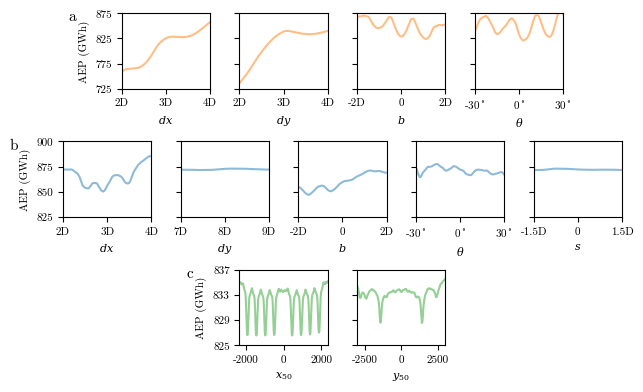

Reproduce this figure in Python.
import numpy as np
import scipy as sp
import sys
import matplotlib.pyplot as plt
sys.dont_write_bytecode = True


if __name__ == "__main__":

    nTurbines = 100

    num = 200
    d_dx = np.linspace(2.,4.,num)
    d_dy = np.linspace(7.,9.,num)
    d_shear = np.linspace(-2.,2.,num)
    d_rot = np.linspace(-30.,30.,num)
    d_start = np.linspace(-1.5,1.5,num)

    AEP_dx = np.array([872013.77177027, 872097.9712696 , 872135.10907682, 872158.17025491,
       872161.09712706, 872191.50498914, 872239.58959301, 872239.55357416,
       872200.32060321, 872116.94474279, 872058.18386638, 872023.61911056,
       872020.717229  , 872035.19221311, 872063.15048729, 872110.74891972,
       872177.80170844, 872217.30869576, 872202.95446425, 872134.55304576,
       871980.21524026, 871804.1488036 , 871596.53472124, 871270.38039426,
       870930.34925711, 870606.8915653 , 870288.71393352, 869918.9514929 ,
       869564.08323191, 869263.65594723, 869026.68482608, 868715.15470098,
       868289.77553671, 867823.24707929, 867322.99540916, 866667.48455893,
       865958.30251514, 865113.99910316, 864055.56848943, 862789.70478458,
       861493.52459549, 860237.92178724, 859009.72273284, 857740.90991   ,
       856724.69038897, 855909.95801353, 855454.18204325, 855009.37724546,
       854609.30401324, 854258.44858512, 853966.59424969, 853838.01542408,
       853665.16394116, 853638.28355374, 853391.29809797, 853214.83797938,
       853245.89378424, 853355.16520284, 853573.10067412, 853844.03141942,
       854411.44595287, 855113.44766342, 855684.43538105, 856325.13180838,
       856966.15251958, 857653.29624854, 858153.70449236, 858470.36415653,
       858664.5120081 , 858772.94421802, 858817.03960112, 858792.90148445,
       858812.83112288, 858793.06013815, 858702.86999464, 858586.40305233,
       858424.98333315, 858095.06933839, 857493.14284635, 856545.15823422,
       855713.91436821, 854991.58625937, 854250.94963085, 853472.84797652,
       852716.1983296 , 852065.53312541, 851513.51806606, 851238.73485983,
       850861.27739076, 850500.37481926, 850275.82033805, 850335.85225092,
       850541.44812089, 850926.98608588, 851333.22800558, 852053.43703657,
       852898.60824725, 853776.29441296, 854723.70065669, 855532.25706068,
       856306.64983104, 856975.67930712, 857683.86857301, 858376.02136006,
       859019.12286362, 859793.07947072, 860638.31035682, 861491.42587122,
       862459.54286441, 863386.99363226, 864159.3446376 , 864789.06791403,
       865227.21777805, 865640.02591345, 865963.35210569, 866183.4326627 ,
       866356.05274413, 866479.30703793, 866546.73295503, 866453.8769284 ,
       866455.45833264, 866523.69657767, 866582.27537972, 866660.3410654 ,
       866586.80201974, 866357.93269475, 866158.52773287, 866024.96638451,
       865820.27058867, 865631.32839789, 865387.68069323, 865108.83297107,
       864708.61996016, 864224.71516602, 863676.93776236, 862922.16354616,
       862211.91503775, 861567.30524082, 860877.0859316 , 860162.53325693,
       859545.26802875, 859084.20200575, 858769.96938508, 858473.38290835,
       858413.84893795, 858311.00265432, 858260.05110844, 858331.43844983,
       858436.9284864 , 858777.54790799, 859226.29656268, 859968.25291111,
       860892.80690549, 861958.57349209, 863226.39394221, 864484.75132249,
       865705.46805264, 866911.27069226, 868136.55154708, 869247.20512146,
       870090.92915435, 870904.85227379, 871599.87577231, 872242.55963822,
       872901.87811498, 873565.45032735, 874235.36406264, 874957.73230676,
       875655.04055249, 876293.34402788, 876797.43229336, 877264.63051449,
       877706.4733415 , 878135.99465876, 878578.68082505, 879047.82688077,
       879486.90217716, 879801.76022379, 880067.52228739, 880337.28287423,
       880619.1513073 , 880896.27012738, 881223.44097007, 881629.49365559,
       882038.34778366, 882391.16127155, 882692.02077896, 883037.44474067,
       883406.4483937 , 883751.21713674, 884082.6392115 , 884394.34009763,
       884657.50667987, 884935.9562132 , 885181.21004139, 885315.11242042,
       885359.78906504, 885362.06552253, 885371.08844523, 885391.32409746])

    AEP_dy = np.array([871881.90756159, 871888.65664618, 871895.08096209, 871901.2258427 ,
       871907.17889694, 871912.99901273, 871918.63167876, 871924.03533885,
       871928.74346515, 871932.55709069, 871935.12437476, 871936.15079652,
       871935.76799494, 871933.42736795, 871929.23521088, 871923.26032672,
       871915.04657958, 871905.82065216, 871894.85600743, 871880.13365683,
       871861.41691267, 871837.26555336, 871809.62661466, 871781.21074181,
       871753.55572253, 871727.49525653, 871703.11357414, 871680.47582658,
       871659.84333372, 871641.15322326, 871624.61908816, 871610.59322295,
       871599.37143653, 871591.14953022, 871585.95259016, 871583.64180735,
       871582.97450679, 871583.39128135, 871584.42241831, 871585.26528471,
       871585.77648013, 871586.36176451, 871587.8242126 , 871591.44246714,
       871597.07115249, 871602.08968633, 871606.26652647, 871609.44569818,
       871611.64277182, 871612.86255181, 871613.32418121, 871614.20574071,
       871616.25038801, 871619.65215962, 871624.70510849, 871630.75451153,
       871636.79911682, 871642.26610839, 871647.4203765 , 871652.21173404,
       871655.25426086, 871658.08726207, 871663.23788242, 871670.52454322,
       871680.06535064, 871692.05975169, 871706.39156644, 871723.00358967,
       871741.72486868, 871762.28834409, 871784.55634431, 871808.65829473,
       871834.58310048, 871862.35533485, 871891.56749061, 871922.28512329,
       871954.53423878, 871988.92499498, 872025.32505977, 872063.38671968,
       872102.43842461, 872142.22428643, 872182.42923941, 872222.67222745,
       872263.10430828, 872304.06381945, 872345.20351489, 872386.19692583,
       872427.25699483, 872468.09611069, 872508.21910233, 872547.49350785,
       872585.48977875, 872621.84837135, 872655.78873572, 872686.89382852,
       872715.37362284, 872741.55991935, 872766.74197191, 872791.29617208,
       872815.1111962 , 872838.65387512, 872862.32389652, 872886.23735175,
       872908.72027165, 872928.86525858, 872947.15206869, 872961.03278531,
       872973.57121833, 872984.76831791, 872994.03670988, 873002.25017301,
       873007.99742385, 873010.93835644, 873010.84327121, 873007.88551665,
       873003.90399997, 873000.17259556, 872996.66809831, 872993.71990768,
       872991.49445612, 872989.98107762, 872988.77532309, 872988.01881009,
       872987.88909408, 872988.1414376 , 872988.96713025, 872990.34444295,
       872992.18313873, 872993.29851063, 872991.27777561, 872989.54064074,
       872987.66122482, 872985.90668206, 872983.41281855, 872978.08310908,
       872971.34047413, 872963.64944792, 872955.19936788, 872946.60276263,
       872937.83306464, 872928.37275333, 872917.51829876, 872905.49025199,
       872892.47219194, 872878.85400854, 872864.36792096, 872849.1187518 ,
       872833.33699719, 872816.8901988 , 872799.78718384, 872782.23267743,
       872764.51631681, 872746.43694548, 872728.05605713, 872710.04206939,
       872692.51062011, 872674.56084613, 872655.88653422, 872636.74271644,
       872617.18336388, 872597.57134874, 872578.39547872, 872559.87635143,
       872542.13338166, 872524.96982202, 872506.98578833, 872487.98411613,
       872468.32395465, 872447.24153627, 872423.80257368, 872399.22814299,
       872373.9022862 , 872348.75911289, 872324.24484767, 872300.82769333,
       872278.94781581, 872258.67845921, 872239.80556321, 872221.53031617,
       872202.92793129, 872184.02767875, 872164.84236701, 872145.80137351,
       872127.53570401, 872110.37405369, 872095.71979345, 872087.72067235,
       872081.56111764, 872076.92366316, 872073.43569108, 872070.93787066,
       872068.67347283, 872065.95772373, 872062.76603866, 872059.91693478,
       872058.15567524, 872057.32913353, 872057.50056811, 872057.29813509])

    AEP_shear = np.array([854888.94973399, 854778.89480857, 854581.15380882, 854316.09062374,
       854036.06479524, 853725.28606694, 853349.94268443, 852865.57284355,
       852395.19328695, 851912.86904061, 851399.69957052, 850898.20688247,
       850420.86195154, 849911.6833759 , 849450.88253376, 849070.57053049,
       848674.51558293, 848283.07998212, 848012.69212723, 847711.48794904,
       847430.21960869, 847082.97299325, 847001.31049596, 847012.38283823,
       847090.10528233, 847244.85068406, 847431.14340073, 847769.20083145,
       848140.68782109, 848438.76205815, 848851.83451354, 849319.14893161,
       849747.59999164, 850162.57272217, 850511.86642602, 850905.76931147,
       851349.18270065, 851788.7141425 , 852265.17321272, 852803.40069222,
       853301.26574391, 853778.22217083, 854229.45147832, 854590.92919966,
       854860.10204862, 855096.58700341, 855268.37512209, 855398.48594627,
       855509.31872894, 855655.83424658, 855825.83649541, 855995.52156137,
       856119.44244557, 856133.21296284, 856097.32583638, 856018.83803755,
       855912.19407639, 855747.24942137, 855488.69886874, 855122.51561453,
       854677.62275674, 854223.56892389, 853758.66987226, 853290.30715028,
       852852.33747313, 852399.13745495, 851961.85634839, 851626.98745425,
       851339.15072598, 851075.58484889, 850945.32342413, 850815.62133733,
       850709.40972502, 850521.73083834, 850589.01076564, 850766.90230088,
       850973.19502593, 851197.44655924, 851467.07515269, 851759.47792288,
       852041.05641809, 852332.74580355, 852690.93070476, 853125.61986729,
       853535.55077112, 853966.51262893, 854390.63455768, 854796.78832539,
       855240.86228047, 855728.00988693, 856233.23156379, 856785.70713623,
       857251.85440289, 857679.1932566 , 858049.2267975 , 858377.82829033,
       858672.02487213, 858937.99109291, 859201.52721204, 859452.11322564,
       859691.17307056, 859937.17663341, 860181.58165972, 860398.77000756,
       860578.45725586, 860664.88647445, 860723.54436814, 860782.84216661,
       860850.55770521, 860927.3502428 , 860987.89424304, 860997.32616908,
       861005.00111052, 861049.91716897, 861122.59793165, 861208.97454119,
       861319.25709503, 861437.48625765, 861569.19234955, 861696.77104065,
       861831.18589704, 862006.01812402, 862201.47735478, 862413.21354389,
       862669.30382332, 862962.36161818, 863292.54071448, 863654.94688815,
       864016.93433504, 864343.25238196, 864658.71748375, 864968.66957804,
       865248.48746063, 865426.50741985, 865587.31551692, 865763.46922106,
       865935.22891644, 866121.72653513, 866327.33414787, 866520.40076342,
       866723.40123003, 866951.31478237, 867198.38310995, 867462.02698339,
       867749.88980014, 868056.63216043, 868331.94013494, 868578.57732908,
       868794.35984688, 869009.63854116, 869235.58601963, 869472.2652324 ,
       869715.56597816, 869961.26951568, 870202.01147335, 870423.34246415,
       870606.44554165, 870759.54528541, 870886.92819751, 870993.27397851,
       871064.95822186, 871092.94375347, 871112.53050792, 871076.9646414 ,
       870993.70417194, 870889.44142771, 870770.36604475, 870651.63002103,
       870546.67261658, 870461.82339418, 870399.63280967, 870361.44484766,
       870347.99187512, 870356.74265115, 870387.20553745, 870433.54689114,
       870489.96462197, 870552.69580333, 870620.27844539, 870688.7411848 ,
       870721.83932268, 870730.88317817, 870734.24745501, 870693.68042676,
       870577.35502438, 870422.86165691, 870268.34309896, 870120.36645501,
       869955.98320694, 869790.40225792, 869635.1332222 , 869499.14863443,
       869384.34036914, 869286.07554406, 869202.94365287, 869129.22424506,
       869069.06439745, 869010.93951501, 868954.9160098 , 868911.32687447])

    AEP_rot = np.array([873768.65782628, 873022.63712664, 871831.95135273, 870431.17843137,
       868988.01638073, 867660.53617707, 866551.0242035 , 865613.10618605,
       865049.66561994, 864645.04391848, 864616.47398717, 865158.01152127,
       866025.25434822, 866919.65691068, 867921.73243242, 868686.80651486,
       869277.49338624, 869774.20984535, 870315.75414203, 870724.66321325,
       871247.05418813, 871790.06642786, 872356.69748383, 872846.16155251,
       873387.87828216, 873940.32094928, 874514.48898196, 874778.24834634,
       874812.55374419, 874771.82779494, 874718.99124647, 874779.97624783,
       874925.1467554 , 875071.0167031 , 875043.90748252, 875149.07680445,
       875362.85280517, 875614.64468255, 876040.86040101, 876286.5488708 ,
       876479.15938349, 876691.83610037, 876876.33364587, 877080.82535391,
       877429.40203639, 877519.98854363, 877557.9413307 , 877577.70930255,
       877537.08728778, 877455.60425047, 877101.82128216, 876612.10702866,
       876207.17897849, 875844.96841554, 875470.4925852 , 875157.04961903,
       874818.21740905, 874524.09794043, 874308.92323699, 874160.62953296,
       873948.99614824, 873514.10406754, 873036.89232558, 872464.37934259,
       871889.58369916, 871491.47261885, 871191.8270639 , 871055.09501075,
       871022.27545525, 871035.52951877, 871123.19414014, 871349.88832856,
       871656.4558848 , 871912.30963228, 872168.04757455, 872451.06830018,
       872721.40181023, 872874.56488708, 873096.24354549, 873360.44080252,
       873709.57580347, 874124.61200049, 874555.50279157, 874963.23567615,
       875303.81482575, 875397.62175743, 875448.81750571, 875366.13974072,
       875165.60341718, 874975.92450562, 874849.34686773, 874691.80254275,
       874456.18629397, 874094.6972375 , 873719.14733913, 873360.42677619,
       873035.94333472, 872732.06877393, 872483.65770601, 872221.23248142,
       871989.24048577, 871786.31394185, 871654.62852308, 871517.33106448,
       871369.84626601, 871231.2092207 , 871067.85103037, 870771.47460618,
       870275.86460185, 869736.44652198, 869196.36995513, 868612.19552362,
       868100.57470104, 867743.51487925, 867496.90304623, 867336.47204352,
       867229.57928444, 867121.85483704, 866950.90124086, 866778.34609668,
       866650.26234568, 866544.22720024, 866521.39505478, 866565.52371536,
       866666.54128241, 866876.60092826, 867255.63432016, 867771.73037102,
       868337.05099458, 868883.23996964, 869471.15386083, 870035.90673243,
       870466.15102137, 870812.02117804, 871125.82800088, 871369.18430337,
       871608.76267218, 871819.50594716, 871951.56216041, 872066.32871301,
       872060.72757633, 871964.52647606, 871889.46410108, 871884.33042602,
       871859.65381422, 871823.87985677, 871703.34513565, 871627.66803207,
       871559.85485894, 871473.29867431, 871347.27377061, 871211.47804765,
       871140.51538845, 871055.22589511, 871018.23772914, 871011.5277911 ,
       871004.74795592, 871089.30089694, 871196.35322109, 871217.99551696,
       871007.07396673, 870730.66331429, 870419.41267022, 870073.2599742 ,
       869652.4074736 , 869218.89966305, 868801.57459156, 868383.42463264,
       868060.38475334, 867872.0604492 , 867733.97077057, 867490.35611035,
       867306.37475263, 867253.91175496, 867222.33007501, 867249.90854458,
       867352.0870523 , 867539.22832809, 867718.91716121, 867867.47150854,
       867942.06023116, 868066.04799961, 868254.39538814, 868394.77821193,
       868509.77244328, 868628.68863598, 868754.29487907, 868978.96027858,
       869187.41385861, 869245.4284808 , 869338.38567111, 869455.09613936,
       869539.77383458, 869509.5612271 , 869322.29139943, 868999.1124424 ,
       868571.67265439, 868092.48949756, 867523.28556836, 866962.18950727])

    AEP_start = np.array([871583.12099784, 871584.51390924, 871585.591814  , 871586.42938119,
       871589.67829701, 871597.57559309, 871604.67511439, 871609.68292216,
       871612.46836832, 871613.36968914, 871615.24669755, 871620.03269488,
       871628.18082231, 871637.30520772, 871645.34121297, 871652.61579629,
       871656.6413847 , 871663.80672652, 871675.86939361, 871693.24933402,
       871715.92439195, 871743.50450564, 871775.19539008, 871810.90787041,
       871850.74734325, 871894.25308196, 871941.10875626, 871992.11003773,
       872047.61216649, 872105.97646929, 872165.90894887, 872226.27710223,
       872287.20517448, 872348.87313434, 872410.41591524, 872471.72709591,
       872531.48328703, 872588.82072434, 872642.2015623 , 872689.55227871,
       872731.00821459, 872768.97410733, 872805.40429618, 872840.76471645,
       872876.42104258, 872910.61741774, 872939.86643207, 872962.19380162,
       872980.41717132, 872994.81270029, 873005.9504577 , 873011.0524993 ,
       873009.43585994, 873003.55798756, 872998.08153797, 872993.48647112,
       872990.55085037, 872988.67633512, 872987.89904795, 872988.18462865,
       872989.72308304, 872992.36978722, 872992.01799857, 872989.37576414,
       872986.60803639, 872982.98895552, 872974.26991684, 872962.91731298,
       872950.12564684, 872937.0331046 , 872922.14579745, 872904.35364294,
       872884.53048048, 872863.02780271, 872839.88174561, 872815.38450243,
       872789.45550882, 872762.91270359, 872735.60990426, 872708.45424908,
       872682.04222278, 872654.18806619, 872625.26771115, 872595.83166046,
       872567.3801928 , 872540.58794016, 872514.54649755, 872486.25350116,
       872456.17258291, 872421.63481321, 872384.36625495, 872346.53235117,
       872310.2633055 , 872277.06551979, 872247.43239285, 872219.8774201 ,
       872191.82144217, 872163.11164403, 872134.91627843, 872108.90297053,
       872090.75474142, 872081.08546923, 872074.74101912, 872070.74140682,
       872067.16725003, 872062.48263419, 872058.76026564, 872057.3058295 ,
       872057.49844256, 872055.24954372, 872046.07516391, 872029.1785628 ,
       872009.63013349, 871991.01885381, 871974.64156046, 871959.55966252,
       871946.17125102, 871934.57379764, 871925.96629582, 871920.58193017,
       871915.16135731, 871909.33927598, 871902.11893558, 871894.06517258,
       871884.05505942, 871871.61165697, 871858.20983671, 871846.94754579,
       871837.5518232 , 871828.14889772, 871819.10671078, 871810.51701821,
       871804.03194265, 871802.7530591 , 871806.59840714, 871813.17209055,
       871821.34924369, 871831.41237858, 871844.26943505, 871858.0982434 ,
       871870.8846817 , 871881.93240425, 871890.53857482, 871899.1508912 ,
       871907.32875113, 871915.03265197, 871922.49977152, 871930.743358  ,
       871940.85892139, 871952.31023952, 871964.00756965, 871973.95009774,
       871979.88753934, 871982.92875477, 871983.86782949, 871980.15816905,
       871971.53070852, 871962.00825723, 871953.48665805, 871944.49859603,
       871934.68690523, 871923.77466274, 871912.87416758, 871901.30106795,
       871891.11621426, 871882.98030141, 871877.03847482, 871869.84697382,
       871866.4604707 , 871866.57652809, 871869.68049314, 871875.84906186,
       871885.12580482, 871894.93391369, 871904.08560383, 871912.8630731 ,
       871921.22100584, 871928.64281312, 871933.93942632, 871936.14529754,
       871934.92492541, 871929.35288091, 871919.562262  , 871906.0511027 ,
       871888.33572931, 871861.90509443, 871824.3603199 , 871781.87880947,
       871740.92202417, 871703.66976682, 871670.39587972, 871641.56983998,
       871617.60130722, 871599.60159022, 871588.29507166, 871583.67182581,
       871583.0681342 , 871584.39781063, 871585.538006  , 871586.34525381])

    import matplotlib as mpl
    mpl.rc('font', family = 'serif', serif = 'cmr10')
    plt.rcParams["mathtext.fontset"] = "dejavuserif"
    fig = plt.figure(figsize=[6.5,4.])
    ax21 = plt.subplot2grid((3, 10), (1, 0),colspan=2)
    ax22 = plt.subplot2grid((3, 10), (1, 2),colspan=2)
    ax23 = plt.subplot2grid((3, 10), (1, 4),colspan=2)
    ax24 = plt.subplot2grid((3, 10), (1, 6),colspan=2)
    ax25 = plt.subplot2grid((3, 10), (1, 8),colspan=2)


    ax21.plot(d_dx,AEP_dx,color='C0',alpha=0.5)
    ax21.set_xticks([2.,3.,4.])
    ax21.set_xticklabels(['2D','3D','4D'])
    ax21.set_xlabel(r'$dx$',fontsize=8)

    ax22.plot(d_dy,AEP_dy,color='C0',alpha=0.5)
    ax22.set_xticks([7.,8.,9.])
    ax22.set_xticklabels(['7D','8D','9D'])
    ax22.set_xlabel(r'$dy$',fontsize=8)

    ax23.plot(d_shear,AEP_shear,color='C0',alpha=0.5)
    ax23.set_xticks([-2.,0.,2.])
    ax23.set_xticklabels(['-2D','0','2D'])
    ax23.set_xlabel(r'$b$',fontsize=8)

    ax24.plot(d_rot,AEP_rot,color='C0',alpha=0.5)
    ax24.set_xticks([-30.,0.,30.])
    ax24.set_xticklabels([r'-30$^\circ$',r'0$^\circ$',r'30$^\circ$'])
    ax24.set_xlabel(r'$\theta$',fontsize=8)

    ax25.plot(d_start,AEP_start,color='C0',alpha=0.5)
    ax25.set_xticks([-1.5,0.,1.5])
    ax25.set_xticklabels(['-1.5D','0','1.5D'])
    ax25.set_xlabel(r'$s$',fontsize=8)

    ax21.set_xlim(2.,4.)
    ax22.set_xlim(7.,9.)
    ax23.set_xlim(-2.,2.)
    ax24.set_xlim(-30.,30.)
    ax25.set_xlim(-1.5,1.5)

    ax21.set_yticks([825000.,850000.,875000.,900000.])
    ax22.set_yticks([825000.,850000.,875000.,900000.])
    ax23.set_yticks([825000.,850000.,875000.,900000.])
    ax24.set_yticks([825000.,850000.,875000.,900000.])
    ax25.set_yticks([825000.,850000.,875000.,900000.])

    ax21.set_yticklabels(['825','850','875','900'])
    ax22.set_yticklabels(['','','',''])
    ax23.set_yticklabels(['','','',''])
    ax24.set_yticklabels(['','','',''])
    ax25.set_yticklabels(['','','',''])

    ax21.set_ylim(825000.,900000.)
    ax22.set_ylim(825000.,900000.)
    ax23.set_ylim(825000.,900000.)
    ax24.set_ylim(825000.,900000.)
    ax25.set_ylim(825000.,900000.)

    ax21.set_ylabel('AEP (GWh)',fontsize=8)

    ax31 = plt.subplot2grid((3, 10), (2, 3),colspan=2)
    ax32 = plt.subplot2grid((3, 10), (2, 5),colspan=2)

    d_x = np.linspace(-2333.419656919867,2333.419656919867,num)
    d_y = np.linspace(-3001.8793994857706,3001.8793994857706,num)

    AEP_x = np.array([835046.93570021, 835034.12179033, 835023.95147924, 834923.7585482 ,
       834755.94087527, 834654.77626259, 834687.20235653, 834835.64790684,
       834804.54073169, 834452.3463334 , 834093.59146961, 833828.56796821,
       833641.62598579, 833424.69601867, 832660.1758774 , 830928.65462942,
       828641.28938967, 826869.30316173, 826603.90269111, 827189.2541967 ,
       829031.26968982, 831141.49560383, 832475.72874029, 832890.03080746,
       833077.09848509, 833278.66557531, 833561.40347443, 833843.60039671,
       834064.36049294, 833803.84550739, 833487.44153365, 833211.85894658,
       833013.53043015, 832871.84194938, 832422.75133916, 830928.6210908 ,
       828752.91275437, 826934.0206137 , 826543.3326616 , 826872.33439781,
       828578.49926344, 830625.88201122, 832214.61129315, 832692.36705441,
       832881.70095764, 833065.57845407, 833319.33585491, 833579.90462644,
       833838.82470884, 833655.33359377, 833344.75641553, 833081.71423875,
       832896.78252953, 832795.00312138, 832451.34732224, 831229.45695749,
       829057.57405628, 827198.57909964, 826550.77149455, 826713.59245326,
       828210.78063942, 830214.91363155, 831989.67439108, 832600.29974309,
       832806.53388118, 832962.28773359, 833203.76391472, 833471.9833459 ,
       833764.28933333, 833667.06217356, 833372.84185624, 833106.28713377,
       832919.13172736, 832829.41732475, 832595.87851978, 831574.38546083,
       829490.82561818, 827497.61631804, 826621.27787608, 826699.89576916,
       827932.7356751 , 829910.17658842, 831820.94978816, 832622.68575315,
       832854.08524242, 833042.46005544, 833290.4433309 , 833587.63426004,
       833920.33031561, 833965.63338405, 833760.87555386, 833578.91939745,
       833515.07181733, 833624.95393639, 833848.74877774, 833726.04556499,
       833599.23186133, 833530.71635281, 833479.72130796, 833470.33783972,
       833592.79235726, 833673.99097768, 833736.96917887, 833754.74313798,
       833636.12347897, 833578.34793662, 833627.87162924, 833759.20555828,
       833974.19042915, 834014.35229297, 833691.7882362 , 833360.75511346,
       833089.84132711, 832936.03962289, 832783.69814852, 832081.9388962 ,
       830312.06994137, 828163.06287438, 826664.67311831, 826543.99885727,
       827230.61601532, 829098.68382814, 831151.27562229, 832349.84349043,
       832685.06908256, 832855.01502157, 833019.66467852, 833270.07760876,
       833553.90559105, 833752.15837741, 833497.9444379 , 833225.05564036,
       832997.75406761, 832879.16344111, 832795.08435621, 832245.38431569,
       830728.85012704, 828589.63091338, 826831.15123498, 826588.96011149,
       827043.51484769, 828769.46804626, 830819.84707772, 832290.03869696,
       832725.67866405, 832890.03069576, 833038.90009387, 833292.2216207 ,
       833576.3811969 , 833855.04881654, 833645.01368667, 833374.18595583,
       833135.97977338, 832993.58710521, 832907.79514484, 832490.753733  ,
       831236.16306858, 829054.70084695, 827253.25696941, 826706.35468525,
       826944.64222238, 828615.24957266, 830667.41880647, 832360.38255661,
       832951.49914136, 833133.23598871, 833255.58180236, 833482.69265145,
       833754.93723221, 834066.21185692, 833920.2842682 , 833659.04517589,
       833408.2304877 , 833243.31159936, 833151.27475924, 832865.23822847,
       831817.91632187, 829684.01855569, 827763.91803856, 827000.00241024,
       827157.91476053, 828585.00788877, 830685.37371872, 832618.37782054,
       833432.33147734, 833658.37525113, 833844.91177293, 834151.02648685,
       834520.9702012 , 834955.64151342, 835017.56591524, 834853.26451657,
       834721.73102784, 834707.35167854, 834845.13113734, 835078.83527136,
       834986.17412898, 834916.36381922, 834969.90271865, 835154.79564433])

    AEP_y = np.array([834445.40103313, 834241.19010449, 834026.47904582, 833759.93225976,
       833302.1915122 , 832871.31168452, 832587.02098724, 832500.56094421,
       832604.06068281, 832867.50304557, 833100.3932885 , 833259.25460521,
       833389.88915029, 833344.75165318, 833308.94242001, 833229.05599223,
       833063.10587822, 832903.43672873, 832673.17877426, 832530.79622176,
       832454.51078494, 832401.98437793, 832665.26883361, 832896.41352652,
       833049.2334414 , 833173.82416769, 833312.44687925, 833517.62167408,
       833605.2474247 , 833657.08077988, 833747.98626004, 833763.24986235,
       833828.17404195, 833913.76670456, 833910.42056542, 833851.5353783 ,
       833776.53827919, 833703.22433647, 833691.39041207, 833626.35617352,
       833527.18443696, 833481.78786382, 833356.35418791, 833203.19858851,
       833123.76891819, 832950.1342973 , 832731.30940418, 832449.32796225,
       832086.76762299, 831594.69186117, 830855.35440782, 829546.6280075 ,
       828671.75049599, 828585.90606981, 829499.28836127, 830507.41002165,
       831331.07624175, 831936.36457003, 832238.57620345, 832488.61499076,
       832691.14277429, 832809.93823704, 832827.60429188, 832777.46457828,
       832706.96741574, 832627.6011794 , 832629.55359582, 832713.57620871,
       832884.53245528, 833124.80131512, 833242.4054585 , 833284.50996165,
       833323.71917281, 833360.18276835, 833395.61184368, 833442.5800949 ,
       833418.71289052, 833421.99724239, 833487.76805565, 833565.98064666,
       833642.11457885, 833701.24997366, 833719.57142964, 833616.35535071,
       833481.5930475 , 833431.86919523, 833408.78759096, 833451.75729365,
       833589.99875247, 833691.65183542, 833713.61404177, 833764.61788891,
       833807.10772297, 833853.55860453, 833892.34336669, 833864.87972931,
       833814.26270869, 833680.55493317, 833563.514587  , 833470.75673457,
       833472.28056942, 833566.54225991, 833663.65620541, 833741.76628097,
       833754.8031397 , 833779.68554646, 833803.46239768, 833868.01675233,
       833923.99217372, 833939.44542339, 833948.53638958, 833841.19595277,
       833670.03087679, 833589.52141152, 833502.57599138, 833510.38090058,
       833636.30694803, 833678.75581581, 833605.99422273, 833553.17778916,
       833426.71292276, 833388.78433407, 833372.01541982, 833407.79320952,
       833438.81027885, 833414.02730893, 833386.1981717 , 833399.75770176,
       833400.41635335, 833341.33663138, 833132.48640146, 832918.17618125,
       832738.04084451, 832632.43266444, 832583.96831796, 832657.5448602 ,
       832710.55510498, 832738.40624782, 832719.80581889, 832625.62259631,
       832540.18262334, 832293.11153944, 831990.79982107, 831407.86389176,
       830480.49079945, 829339.95955732, 828529.34130521, 828667.57388457,
       829490.20657267, 830756.29779947, 831519.76227565, 832067.92225055,
       832495.46831317, 832835.51726703, 833082.67875037, 833256.7535687 ,
       833422.67689653, 833633.47270958, 833819.91602567, 833949.97091202,
       834010.52453313, 834002.51399057, 833979.1007088 , 834032.50848009,
       834011.08377693, 834010.25293321, 833972.75617685, 833921.39193577,
       833886.33834206, 833838.26459848, 833775.08183231, 833805.01694919,
       833786.87094535, 833622.63044496, 833477.07213787, 833341.37473006,
       833186.74751983, 832807.86356164, 832644.56910379, 832656.13609923,
       832835.0784661 , 833034.18398107, 833374.85718819, 833671.39947581,
       833889.6980552 , 834109.03708445, 834350.18254657, 834587.61755088,
       834707.12810903, 834782.88203969, 834821.51382438, 834891.41434737,
       835023.58907909, 835138.0722293 , 835205.99217194, 835280.88575041,
       835358.34578171, 835432.48139145, 835484.7544569 , 835584.98976928])

    #
    ax31.plot(d_x,AEP_x,color='C2',alpha=0.5)
    # ax1.set_xticks([2.,3.,4.])
    # ax1.set_xticklabels(['2','3','4'])
    # ax1.set_xlabel(r'$dx$ '+'(rotor\ndiameters)')

    ax32.plot(d_y,AEP_y,color='C2',alpha=0.5)
    # ax2.set_xticks([7.,8.,9.])
    # ax2.set_xticklabels(['7','8','9'])
    # ax2.set_xlabel(r'$dy$ '+'(rotor\ndiameters)')
    #
    # ax1.set_xlim(2.,4.)
    # ax2.set_xlim(7.,9.)

    ax31.set_yticks([825000.,829000.,833000.,837000.])
    ax32.set_yticks([825000.,829000.,833000.,837000.])


    ax31.set_yticklabels(['825','829','833','837'])
    ax32.set_yticklabels(['','','',''])

    ax31.set_ylim(825000.,837000.)
    ax32.set_ylim(825000.,837000.)

    ax31.set_xlim(min(d_x),max(d_x))
    ax32.set_xlim(min(d_y),max(d_y))

    ax31.set_xticks((-2000.,0.,2000.))
    ax32.set_xticks((-2500.,0.,2500.))

    ax31.set_xticklabels(['-2000','0','2000'])
    ax32.set_xticklabels(['-2500','0','2500'])

    ax31.set_ylabel('AEP (GWh)',fontsize=8)

    ax11 = plt.subplot2grid((3, 10), (0, 1),colspan=2)
    ax12 = plt.subplot2grid((3, 10), (0, 3),colspan=2)
    ax13 = plt.subplot2grid((3, 10), (0, 5),colspan=2)
    ax14 = plt.subplot2grid((3, 10), (0, 7),colspan=2)

    d_dx = np.linspace(2.,4.,num)
    d_dy = np.linspace(2.,4.,num)
    d_shear = np.linspace(-2.,2.,num)
    d_rot = np.linspace(-30.,30.,num)

    AEP_dx = np.array([758571.3925761 , 759372.10573822, 760088.16732161, 760730.99624786,
           761317.54518145, 761843.8579298 , 762309.47377813, 762718.66548757,
           763075.87814329, 763382.25940078, 763640.7468331 , 763856.88353666,
           764035.47678197, 764181.22906932, 764297.6851575 , 764389.38101883,
           764461.2356392 , 764518.18219062, 764563.70094388, 764601.10281197,
           764633.3674478 , 764663.47638735, 764695.50840206, 764732.92793811,
           764777.65100966, 764831.39157733, 764896.00788439, 764974.24032095,
           765068.97210194, 765181.23234166, 765308.40604053, 765452.9967108 ,
           765616.26605424, 765795.30333841, 765984.99253261, 766190.77099916,
           766418.23710763, 766669.14222595, 766944.49539416, 767246.52991211,
           767577.35920254, 767939.02711944, 768333.84996461, 768765.04234321,
           769237.4168748 , 769753.23635545, 770314.01038069, 770920.12765146,
           771571.56184228, 772267.87862689, 773008.41585255, 773792.66937365,
           774620.04324629, 775489.95247538, 776401.75238255, 777354.45768818,
           778347.15820033, 779378.85918476, 780448.36192623, 781554.59685428,
           782696.41430879, 783872.50090445, 785081.67222754, 786322.71322285,
           787594.35636051, 788895.33466086, 790224.34324109, 791580.02749336,
           792961.0750319 , 794366.10402616, 795793.57207333, 797241.86890709,
           798709.3121687 , 800193.80398444, 801681.03496405, 803159.08884433,
           804622.93859255, 806061.47592962, 807444.0103751 , 808763.72104362,
           810016.88321802, 811203.56298454, 812346.89635152, 813443.19483319,
           814482.6770299 , 815448.74698822, 816343.54775614, 817173.05558846,
           817944.69819308, 818673.06399443, 819370.47021726, 820047.87047238,
           820710.97661648, 821361.7746969 , 821998.89238913, 822619.69000483,
           823222.49248808, 823805.77532558, 824366.71078854, 824902.87146902,
           825409.51081268, 825884.81478832, 826328.33582082, 826722.92777   ,
           827058.91010457, 827336.69662241, 827558.7893403 , 827730.38432472,
           827871.49766246, 827987.69553828, 828079.92338031, 828149.5151447 ,
           828199.19793051, 828235.23806995, 828259.30430408, 828271.99406416,
           828274.08613788, 828266.90022418, 828251.4224739 , 828228.30839484,
           828198.03476405, 828161.42065027, 828119.39796599, 828072.90287891,
           828022.48271932, 827969.0533218 , 827913.67147856, 827857.080951  ,
           827800.2229523 , 827743.79052862, 827688.93006523, 827637.1317384 ,
           827589.66589025, 827547.77634116, 827512.75494682, 827485.73345763,
           827467.86115884, 827460.26935666, 827464.21865005, 827480.7589441 ,
           827510.86140965, 827555.38865605, 827615.19198115, 827691.38173094,
           827784.99405357, 827896.63534958, 828026.83051136, 828176.03705997,
           828344.67782593, 828532.96282955, 828741.1399415 , 828969.507329  ,
           829218.29646312, 829487.67835633, 829777.76845474, 830088.62662112,
           830420.25707558, 830772.60820639, 831145.57235849, 831538.98776296,
           831952.638475  , 832386.25659889, 832839.52209701, 833312.06424987,
           833803.46355383, 834313.25391748, 834840.92513487, 835385.92560853,
           835947.66344592, 836525.49275198, 837118.72748698, 837726.66207661,
           838348.56288639, 838983.66830919, 839631.14959241, 840290.16389512,
           840959.9537792 , 841639.77797826, 842328.89328863, 843026.57919814,
           843732.13517521, 844444.8496525 , 845163.98208441, 845888.80014092,
           846618.59900835, 847352.69452271, 848090.42812002, 848831.1766485 ,
           849574.32470528, 850319.27465124, 851065.45705934, 851812.21581137,
           852554.39928813, 853288.89177138, 854014.94693326, 854731.86239126,
           855438.97960279, 856132.7296434 , 856801.34336775, 857426.29177933])

    AEP_dy = np.array([736020.81802209, 737046.49890055, 738086.73287083, 739140.08369086,
           740205.22450226, 741281.75010871, 742370.09628149, 743468.97421599,
           744578.01678061, 745697.75678834, 746828.34497151, 747970.09814933,
           749122.5711138 , 750285.21599537, 751459.81849691, 752647.79248249,
           753849.53318381, 755065.50582137, 756295.3616589 , 757538.84127884,
           758796.54195638, 760068.4147818 , 761355.03932556, 762657.10309369,
           763974.5619423 , 765306.35299026, 766651.63908462, 768009.69096114,
           769380.10799101, 770762.93910077, 772157.53885125, 773563.26391135,
           774977.65954018, 776393.24105019, 777807.46602013, 779217.55381378,
           780620.9888032 , 782010.5206962 , 783382.87608976, 784734.79389936,
           786064.08077907, 787367.07737475, 788645.78004949, 789905.78097738,
           791158.28979886, 792403.15727387, 793638.2806534 , 794860.01772233,
           796067.33581719, 797261.28817294, 798443.78048233, 799614.41446759,
           800769.86241415, 801909.60468707, 803034.33584273, 804145.40488384,
           805243.81401916, 806329.53508896, 807401.70885862, 808460.23758928,
           809505.01814816, 810535.92750415, 811553.79887588, 812560.75688061,
           813556.87742022, 814542.01829087, 815516.85153124, 816482.21795321,
           817438.79572647, 818387.28487242, 819327.83354487, 820258.38322252,
           821175.50583383, 822078.79381148, 822967.17957331, 823831.91838903,
           824665.99644879, 825471.99372086, 826248.15604501, 826996.92095305,
           827725.47831479, 828436.67587151, 829129.57245922, 829801.86259268,
           830453.65584904, 831085.48813892, 831697.78929187, 832291.92393442,
           832868.92068766, 833431.21966931, 833980.58112166, 834518.08408569,
           835044.29195742, 835559.69805445, 836060.59945886, 836541.42775257,
           837001.67927283, 837440.94992058, 837857.44891613, 838244.5392461 ,
           838598.05296147, 838918.91476905, 839205.92824192, 839444.53247451,
           839631.08970574, 839763.99064254, 839847.85335715, 839880.52228107,
           839868.30876014, 839826.44836434, 839758.05141546, 839660.21019358,
           839536.40840915, 839390.59590821, 839226.84558772, 839049.54464844,
           838861.69127884, 838665.52181191, 838465.445822  , 838264.81991419,
           838064.510622  , 837865.77507992, 837669.54405313, 837475.9486646 ,
           837284.71895719, 837095.63517498, 836909.48837944, 836726.21397415,
           836545.82805883, 836368.11658232, 836192.87534276, 836019.85056742,
           835849.14287372, 835681.16744974, 835516.31155625, 835354.71809314,
           835196.46177514, 835041.94202476, 834891.66648263, 834746.05656812,
           834605.74125274, 834471.21981831, 834343.08099596, 834221.74621091,
           834107.41743429, 834000.26337344, 833900.44602628, 833808.08675846,
           833723.26785839, 833646.10772363, 833576.72327521, 833515.2303247 ,
           833461.73397367, 833416.37414791, 833379.33671631, 833350.76760131,
           833330.78177715, 833319.49088558, 833316.99238238, 833323.3848873 ,
           833338.75835078, 833363.17520626, 833396.68140806, 833439.31272499,
           833491.09495108, 833552.04316412, 833622.16326545, 833701.45292103,
           833789.8961977 , 833887.4646539 , 833994.12065545, 834110.33743263,
           834236.54380952, 834372.77349119, 834519.03297197, 834674.15937295,
           834837.2068258 , 835008.01114686, 835186.34366346, 835370.87764263,
           835560.23257712, 835752.95029975, 835947.36632917, 836142.3237844 ,
           836337.5209641 , 836534.68186357, 836734.29087386, 836936.65199159,
           837143.070662  , 837354.98660062, 837573.54462443, 837800.02881967,
           838034.92038703, 838278.16213811, 838529.49580292, 838788.81734955,
           839056.04541737, 839331.09199858, 839613.86263551, 839904.25964808])

    AEP_shear = np.array([866614.20791648, 867083.31508584, 867607.69679304, 868174.5506042 ,
           868601.40038776, 868773.82551025, 868756.76134137, 868727.47085432,
           868717.75331526, 868799.30319957, 868989.36476399, 869261.96533619,
           869562.3894521 , 869859.71339524, 870052.31316873, 870086.29322821,
           869955.49152229, 869737.3174354 , 869484.33457198, 869244.15713215,
           869001.35575567, 868751.57519814, 868511.21821923, 868282.47302541,
           868059.43200178, 867789.01691814, 867347.57330904, 866408.08985545,
           864950.01798671, 863317.55039412, 861631.29974855, 859961.17577074,
           858334.18936351, 856767.12936921, 855275.54700604, 853872.90161019,
           852569.97332648, 851375.17813766, 850293.33416896, 849317.41240315,
           848421.35470454, 847603.88139134, 846883.03053211, 846284.02963094,
           845814.556511  , 845479.30926029, 845289.00632737, 845252.59062152,
           845363.82200523, 845587.65938075, 845920.56242634, 846317.4832543 ,
           846656.72148124, 846903.85600497, 847194.98724136, 847631.48093562,
           848227.61083406, 848976.13104177, 849865.59650795, 850883.81380879,
           852014.63928463, 853236.09018763, 854519.11029063, 855838.0787497 ,
           857187.53395122, 858564.21445779, 859962.86859457, 861375.70208355,
           862793.87989206, 864200.1680851 , 865529.7474374 , 866679.7033053 ,
           867348.08121422, 867494.20366501, 867364.76381785, 867106.25967859,
           866761.76602596, 866178.42457937, 864874.14101795, 862750.42856122,
           860361.4681185 , 857897.44264418, 855445.70367739, 853023.66901962,
           850641.04859266, 848299.44593573, 846013.35647149, 843806.53766511,
           841705.58859056, 839721.78945297, 837854.47957625, 836114.37795172,
           834529.4575602 , 833121.63706559, 831903.05032179, 830880.8924476 ,
           830058.12035995, 829432.93594366, 829004.13829758, 828774.47391829,
           828745.37853624, 828914.56421701, 829274.17439011, 829809.1310179 ,
           830522.93565998, 831426.51584773, 832517.9297852 , 833790.42652673,
           835236.80657923, 836848.25236749, 838614.17023679, 840522.22508061,
           842556.81865843, 844694.93628412, 846903.47181903, 849151.24072424,
           851410.29896538, 853672.7354191 , 855930.18636588, 858170.45652632,
           860316.76632907, 862209.69741001, 863388.45147206, 863859.46353613,
           864010.04694957, 864032.35381979, 863935.75414871, 863557.8198174 ,
           862476.9856212 , 860672.03863586, 858611.79608039, 856447.21673484,
           854258.41483717, 852064.1569366 , 849874.15378958, 847699.10159217,
           845540.21994986, 843400.42079447, 841315.1528563 , 839327.73059401,
           837477.91000247, 835789.5137938 , 834268.47211587, 832908.90075439,
           831704.93922925, 830631.70589502, 829645.90758107, 828661.31255484,
           827639.30254848, 826654.56913448, 825794.76262363, 825088.16975071,
           824540.2293204 , 824169.64935152, 823974.78686248, 823934.72379926,
           824048.31453   , 824333.99897519, 824797.6255898 , 825438.57170204,
           826253.87240821, 827238.63340921, 828387.0265534 , 829691.68151625,
           831143.26846214, 832730.09241152, 834438.12466096, 836251.29475062,
           838152.00329615, 840121.82333294, 842129.43767492, 844087.72200397,
           845868.13256698, 847113.01726278, 847775.27794732, 848172.03989302,
           848480.84121342, 848803.66286792, 849146.23494219, 849511.44139605,
           849902.68300399, 850325.61919522, 850783.84285338, 851235.98349272,
           851626.7925979 , 851818.66766951, 851728.90078917, 851453.79275458,
           851182.63660523, 850984.36652604, 850936.92856183, 851070.69020007,
           851360.88201646, 851729.89790467, 852109.38525478, 852331.39265405,
           852289.25805578, 852052.42968445, 851762.40756602, 851464.4437076 ])

    AEP_rot = np.array([838515.74534606, 840540.47973276, 842665.39775764, 844881.58248964,
           847169.77225837, 849490.39842834, 851731.53530875, 853933.82367575,
           856145.36089982, 858366.7610357 , 860363.54816002, 861802.54772357,
           862841.81223273, 863734.26731151, 864573.00923015, 865292.53551165,
           865860.27234124, 866340.89871928, 866750.48896302, 867098.8312258 ,
           867429.94922581, 867785.81341382, 868195.27497049, 868668.48389518,
           869142.07618188, 869422.37120325, 869168.80503178, 868357.70133152,
           867307.0176534 , 866157.22701589, 864954.26818819, 863690.5614184 ,
           862231.00653949, 860580.85649476, 858888.91262567, 857200.82152759,
           855504.77719346, 853794.62030658, 852036.81118587, 850239.84158866,
           848418.89648681, 846415.62807951, 844201.90052325, 842022.99715444,
           840017.21173995, 838247.5842605 , 836741.46897901, 835510.38164783,
           834561.47881698, 833897.15962989, 833515.64635747, 833417.35889849,
           833573.00744677, 833930.8948609 , 834445.31773577, 835126.11886526,
           835980.18736796, 836985.77564353, 838083.4734594 , 839299.13823637,
           840635.51825252, 842076.21755323, 843407.71734792, 844389.60863703,
           845183.28787712, 845984.95939623, 846877.69589363, 847829.71777412,
           848824.57690897, 849875.36867476, 850958.40758453, 852074.90549183,
           853263.23750307, 854558.29726489, 855981.64566338, 857534.21530306,
           859151.17316378, 860677.24330454, 861854.28844937, 862677.2432988 ,
           863355.21376761, 863965.67671855, 864491.9959609 , 864796.37809657,
           864532.89792238, 863772.74885875, 862829.36342961, 861810.16653338,
           860704.53485582, 859482.18505201, 858051.67446146, 856397.24802014,
           854504.85029536, 852082.88520026, 849120.25066455, 846013.0730422 ,
           842943.85810395, 840008.65066007, 837242.81515848, 834665.72112031,
           832294.73499783, 830144.73496466, 828229.32061359, 826565.54364729,
           825138.54720254, 823908.60135775, 822850.03205043, 822000.38986602,
           821400.28911455, 821056.79040034, 820959.10163121, 821129.64427017,
           821553.13945478, 822186.69875858, 822850.07053322, 823413.29706024,
           824035.55079465, 824859.39638467, 825935.47443579, 827242.72822309,
           828771.0203439 , 830517.44556574, 832453.93236591, 834576.98124301,
           836909.5919445 , 839468.61866111, 842259.12407854, 845267.38936353,
           848435.05780439, 851657.24974102, 854757.88176985, 857695.80360148,
           860547.59223136, 863346.98358641, 866036.59039002, 868332.08047109,
           869702.87676486, 870321.34798081, 870645.51671431, 870858.06101198,
           870968.84814116, 870936.73948829, 870670.2839728 , 870123.15326621,
           869219.25033325, 867631.89731735, 865382.30193105, 862868.12690106,
           860238.94240722, 857586.55151572, 854940.88102373, 852323.19100396,
           849755.78292411, 847261.33747121, 844863.50019132, 842587.81829321,
           840442.21961503, 838421.33659865, 836532.55172129, 834807.47415653,
           833277.61661319, 831962.27759206, 830877.86654401, 830061.34300752,
           829498.05672195, 829081.58168272, 828647.82950267, 828213.54989055,
           827964.16479669, 828023.08350089, 828408.03245143, 829114.39345928,
           830147.09574645, 831512.52219164, 833197.15340071, 835198.66666996,
           837527.63496443, 840185.39588221, 843161.49773622, 846428.27865123,
           849928.80165496, 853580.16334811, 857198.1448885 , 860645.72495751,
           863914.4999426 , 867077.66745917, 870144.79760283, 872800.60627493,
           874578.08348891, 875706.16740794, 876575.2991063 , 877347.94832104,
           878017.83195756, 878513.05872416, 878707.84451544, 878561.54617675,
           878028.71963642, 876849.645879  , 875073.38132547, 873010.00430608])

    ax11.plot(d_dx,AEP_dx,color='C1',alpha=0.5)
    ax11.set_xticks([2.,3.,4.])
    ax11.set_xticklabels(['2D','3D','4D'])
    ax11.set_xlabel(r'$dx$',fontsize=8)

    ax12.plot(d_dy,AEP_dy,color='C1',alpha=0.5)
    ax12.set_xticks([2.,3.,4.])
    ax12.set_xticklabels(['2D','3D','4D'])
    ax12.set_xlabel(r'$dy$',fontsize=8)

    ax13.plot(d_shear,AEP_shear,color='C1',alpha=0.5)
    ax13.set_xticks([-2.,0.,2.])
    ax13.set_xticklabels(['-2D','0','2D'])
    ax13.set_xlabel(r'$b$',fontsize=8)

    ax14.plot(d_rot,AEP_rot,color='C1',alpha=0.5)
    ax14.set_xticks([-30.,0.,30.])
    ax14.set_xticklabels([r'-30$^\circ$',r'0$^\circ$',r'30$^\circ$'])
    ax14.set_xlabel(r'$\theta$',fontsize=8)

    ax11.set_xlim(2.,4.)
    ax12.set_xlim(2.,4.)
    ax13.set_xlim(-2.,2.)
    ax14.set_xlim(-30.,30.)

    ax11.set_yticks([725000.,775000.,825000.,875000.])
    ax12.set_yticks([725000.,775000.,825000.,875000.])
    ax13.set_yticks([725000.,775000.,825000.,875000.])
    ax14.set_yticks([725000.,775000.,825000.,875000.])

    ax11.set_yticklabels(['725','775','825','875'])
    ax12.set_yticklabels(['','','',''])
    ax13.set_yticklabels(['','','',''])
    ax14.set_yticklabels(['','','',''])

    ax11.set_ylim(725000.,875000.)
    ax12.set_ylim(725000.,875000.)
    ax13.set_ylim(725000.,875000.)
    ax14.set_ylim(725000.,875000.)

    ax11.set_ylabel('AEP (GWh)',fontsize=8)

    ax31.set_xlabel(r'$x_{50}$',fontsize=8)
    ax32.set_xlabel(r'$y_{50}$',fontsize=8)


    ax11.tick_params(axis='both', which='major', labelsize=8)
    ax11.tick_params(axis='both', which='minor', labelsize=8)
    ax12.tick_params(axis='both', which='major', labelsize=8)
    ax12.tick_params(axis='both', which='minor', labelsize=8)
    ax13.tick_params(axis='both', which='major', labelsize=8)
    ax13.tick_params(axis='both', which='minor', labelsize=8)
    ax14.tick_params(axis='both', which='major', labelsize=8)
    ax14.tick_params(axis='both', which='minor', labelsize=8)

    ax21.tick_params(axis='both', which='major', labelsize=8)
    ax21.tick_params(axis='both', which='minor', labelsize=8)
    ax22.tick_params(axis='both', which='major', labelsize=8)
    ax22.tick_params(axis='both', which='minor', labelsize=8)
    ax23.tick_params(axis='both', which='major', labelsize=8)
    ax23.tick_params(axis='both', which='minor', labelsize=8)
    ax24.tick_params(axis='both', which='major', labelsize=8)
    ax24.tick_params(axis='both', which='minor', labelsize=8)
    ax25.tick_params(axis='both', which='major', labelsize=8)
    ax25.tick_params(axis='both', which='minor', labelsize=8)

    ax31.tick_params(axis='both', which='major', labelsize=8)
    ax31.tick_params(axis='both', which='minor', labelsize=8)
    ax32.tick_params(axis='both', which='major', labelsize=8)
    ax32.tick_params(axis='both', which='minor', labelsize=8)

    loc = 0.1
    ax11.text(0.8,875000.-loc*150000.,'a',fontsize=11,color='black')
    ax21.text(0.8,900000.-loc*75000.,'b',fontsize=11,color='black')
    ax31.text(min(d_x)-1.2*max(d_x),837000.-loc*12000.,'c',fontsize=11,color='black')

    plt.subplots_adjust(top = 0.93, bottom = 0.1, right = 0.96, left = 0.1,
            hspace = 0.7, wspace = 1.0)

    # plt.savefig('/Users/ningrsrch/Dropbox/Projects/reduction/paper/paper-figures/multimodality.pdf',transparent=True)
    plt.show()
